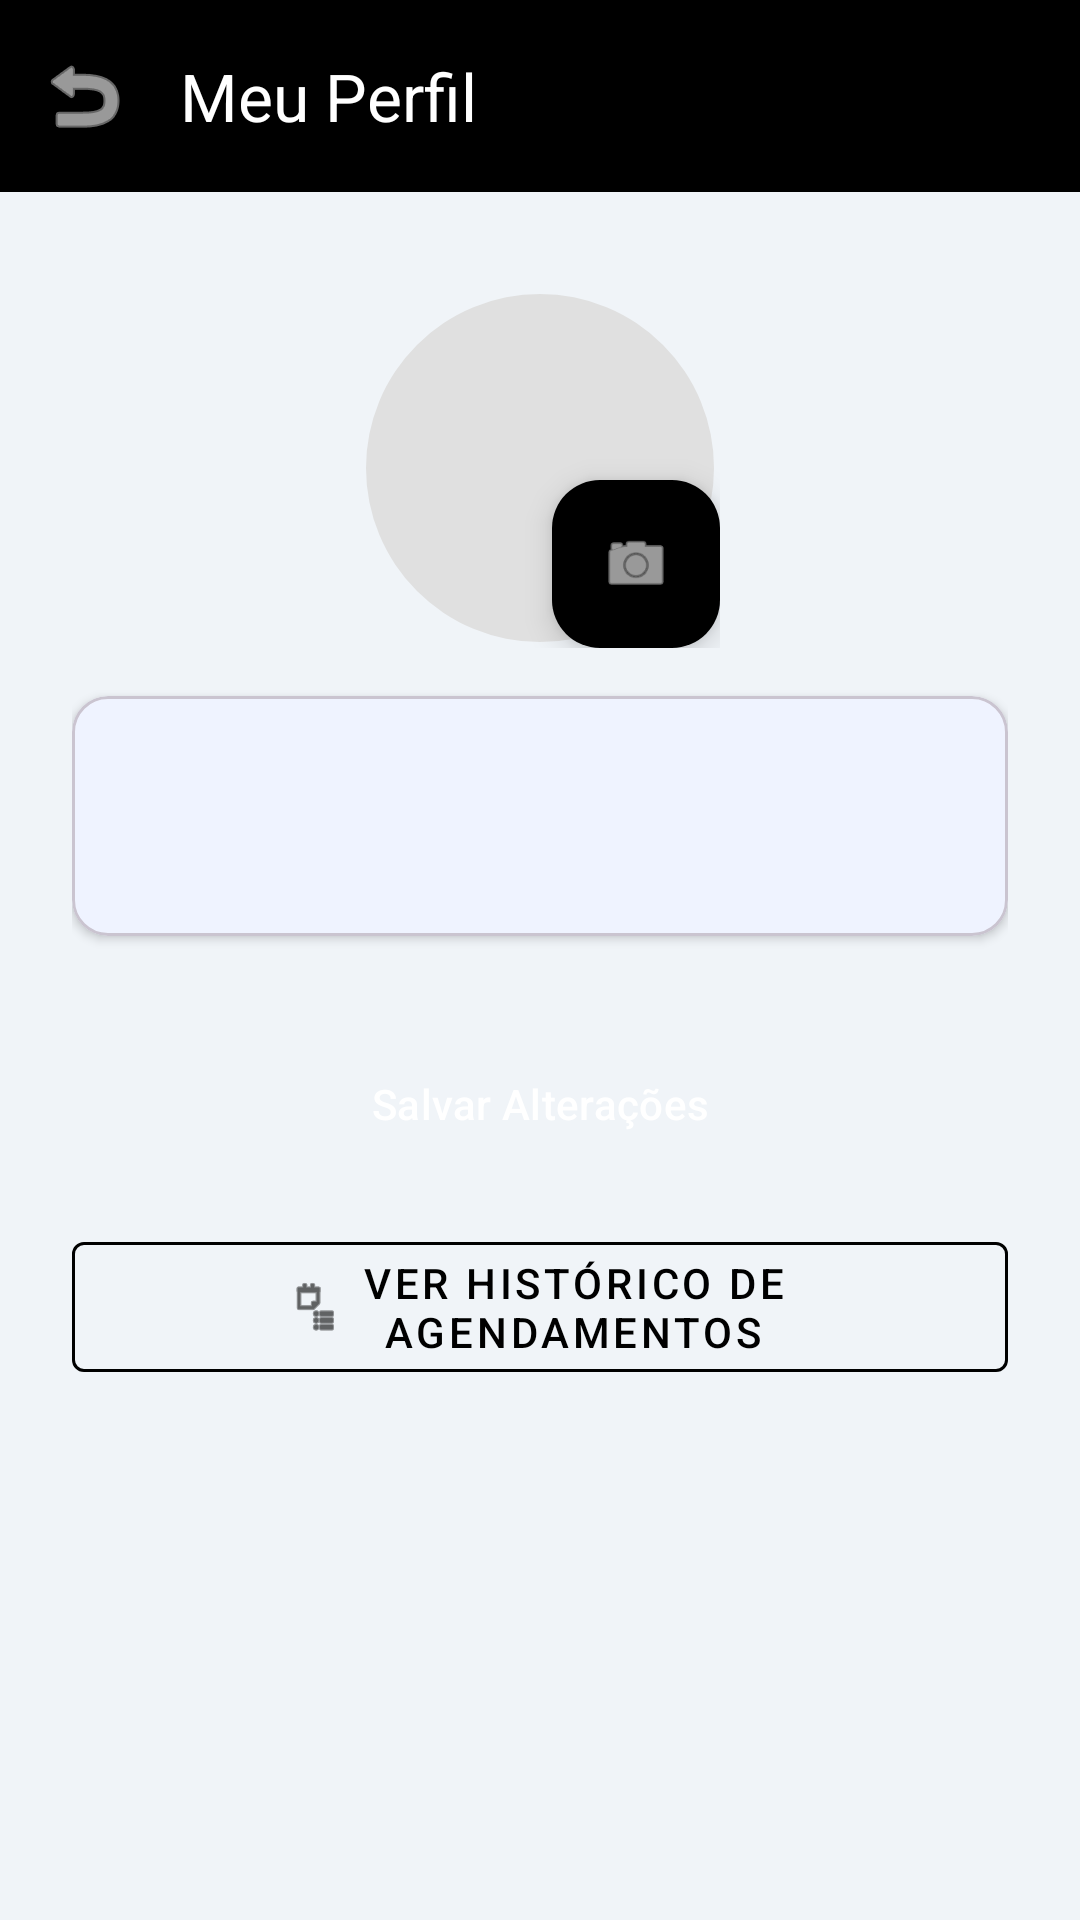

Produce the Android XML layout that renders to this screen, including the resource entries it uses.
<!-- AndroidManifest.xml: application theme Theme.StyloAndroid -->
<!-- res/layout/fragment_client_profile.xml -->
<?xml version="1.0" encoding="utf-8"?>
<androidx.coordinatorlayout.widget.CoordinatorLayout
    xmlns:android="http://schemas.android.com/apk/res/android"
    xmlns:app="http://schemas.android.com/apk/res-auto"
    android:layout_width="match_parent"
    android:layout_height="match_parent"
    android:background="?android:attr/colorBackground">

    <com.google.android.material.appbar.AppBarLayout
        android:layout_width="match_parent"
        android:layout_height="wrap_content">

        <com.google.android.material.appbar.MaterialToolbar
            android:id="@+id/toolbar"
            android:layout_width="match_parent"
            android:layout_height="?attr/actionBarSize"
            android:background="@color/black"
            app:title="Meu Perfil"
            app:titleTextColor="@android:color/white"
            app:navigationIcon="@android:drawable/ic_menu_revert"
            app:navigationIconTint="@android:color/white"/>

    </com.google.android.material.appbar.AppBarLayout>

    <androidx.core.widget.NestedScrollView
        android:layout_width="match_parent"
        android:layout_height="match_parent"
        app:layout_behavior="@string/appbar_scrolling_view_behavior">

        <LinearLayout
            android:layout_width="match_parent"
            android:layout_height="wrap_content"
            android:orientation="vertical"
            android:padding="24dp"
            android:gravity="center_horizontal">

            <FrameLayout
                android:layout_width="wrap_content"
                android:layout_height="wrap_content"
                android:layout_marginTop="8dp"
                android:layout_marginBottom="16dp">

                <com.google.android.material.imageview.ShapeableImageView
                    android:id="@+id/ivProfile"
                    android:layout_width="120dp"
                    android:layout_height="120dp"
                    android:src="@drawable/ic_launcher_background"
                    android:scaleType="centerCrop"
                    app:shapeAppearanceOverlay="@style/ShapeAppearance.Material3.Corner.Full"
                    android:background="#E0E0E0"
                    android:padding="2dp"/>

                <com.google.android.material.floatingactionbutton.FloatingActionButton
                    android:id="@+id/btnChangePhoto"
                    android:layout_width="wrap_content"
                    android:layout_height="wrap_content"
                    android:layout_gravity="bottom|end"
                    android:src="@android:drawable/ic_menu_camera"
                    app:fabSize="mini"
                    app:tint="@android:color/white"
                    app:backgroundTint="@color/black"/>
            </FrameLayout>

            <ProgressBar
                android:id="@+id/progressPhoto"
                android:layout_width="wrap_content"
                android:layout_height="wrap_content"
                android:visibility="gone"
                android:layout_marginBottom="16dp"/>

            <com.google.android.material.card.MaterialCardView
                android:layout_width="match_parent"
                android:layout_height="wrap_content"
                app:cardCornerRadius="12dp"
                app:cardElevation="2dp"
                app:cardBackgroundColor="@android:color/white">

                <LinearLayout
                    android:layout_width="match_parent"
                    android:layout_height="wrap_content"
                    android:orientation="vertical"
                    android:padding="16dp">

                    <com.google.android.material.textfield.TextInputLayout
                        android:layout_width="match_parent"
                        android:layout_height="wrap_content"
                        android:hint="Nome Completo"
                        style="@style/Widget.MaterialComponents.TextInputLayout.OutlinedBox">
                        <com.google.android.material.textfield.TextInputEditText
                            android:id="@+id/etName"
                            android:inputType="textPersonName"/>
                    </com.google.android.material.textfield.TextInputLayout>

                    <com.google.android.material.textfield.TextInputLayout
                        android:layout_width="match_parent"
                        android:layout_height="wrap_content"
                        android:layout_marginTop="16dp"
                        android:hint="Telefone / Celular"
                        style="@style/Widget.MaterialComponents.TextInputLayout.OutlinedBox">
                        <com.google.android.material.textfield.TextInputEditText
                            android:id="@+id/etPhone"
                            android:inputType="phone"/>
                    </com.google.android.material.textfield.TextInputLayout>

                    <com.google.android.material.textfield.TextInputLayout
                        android:layout_width="match_parent"
                        android:layout_height="wrap_content"
                        android:layout_marginTop="16dp"
                        android:hint="E-mail (Não editável)"
                        style="@style/Widget.MaterialComponents.TextInputLayout.OutlinedBox"
                        android:enabled="false">
                        <com.google.android.material.textfield.TextInputEditText
                            android:id="@+id/etEmail"
                            android:inputType="textEmailAddress"/>
                    </com.google.android.material.textfield.TextInputLayout>

                </LinearLayout>
            </com.google.android.material.card.MaterialCardView>

            <Button
                android:id="@+id/btnSave"
                android:layout_width="match_parent"
                android:layout_height="wrap_content"
                android:text="Salvar Alterações"
                android:layout_marginTop="32dp"
                android:backgroundTint="@color/black"
                android:textColor="@android:color/white"
                android:paddingVertical="12dp"/>

            <com.google.android.material.button.MaterialButton
                android:id="@+id/btnViewHistory"
                style="@style/Widget.MaterialComponents.Button.OutlinedButton"
                android:layout_width="match_parent"
                android:layout_height="wrap_content"
                android:layout_marginTop="16dp"
                android:text="Ver Histórico de Agendamentos"
                android:textColor="@color/black"
                app:strokeColor="@color/black"
                app:icon="@android:drawable/ic_menu_agenda"
                app:iconTint="@color/black"
                app:iconGravity="textStart"/>

        </LinearLayout>
    </androidx.core.widget.NestedScrollView>

</androidx.coordinatorlayout.widget.CoordinatorLayout>
<!-- resources referenced by this layout -->
<resources>
  <color name="black">#FF000000</color>
  <style name="Theme.StyloAndroid" parent="Base.Theme.StyloAndroid" />
  <style name="Base.Theme.StyloAndroid" parent="Theme.Material3.DayNight.NoActionBar">
          <item name="colorPrimary">@color/blue_primary</item>
          <item name="colorOnPrimary">@color/blue_on_primary</item>
  
          <item name="colorSecondary">@color/blue_secondary</item>
          <item name="colorOnSecondary">@color/blue_on_secondary</item>
  
          <item name="android:colorBackground">@color/background_light</item>
          <item name="colorSurface">@color/surface_white</item>
          <item name="colorOnSurface">@color/text_primary</item>
  
          <item name="colorError">@color/state_error</item>
  
          <item name="textInputStyle">@style/Widget.MaterialComponents.TextInputLayout.OutlinedBox</item>
          <item name="cardCornerRadius">12dp</item>
          <item name="buttonStyle">@style/Widget.Material3.Button</item>
      </style>
  <color name="blue_primary">#2962FF</color>
  <color name="blue_on_primary">#FFFFFF</color>
  <color name="blue_secondary">#0039CB</color>
  <color name="blue_on_secondary">#FFFFFF</color>
  <color name="background_light">#F0F4F8</color>
  <color name="surface_white">#FFFFFF</color>
  <color name="text_primary">#1E293B</color>
  <color name="state_error">#EF5350</color>
</resources>
